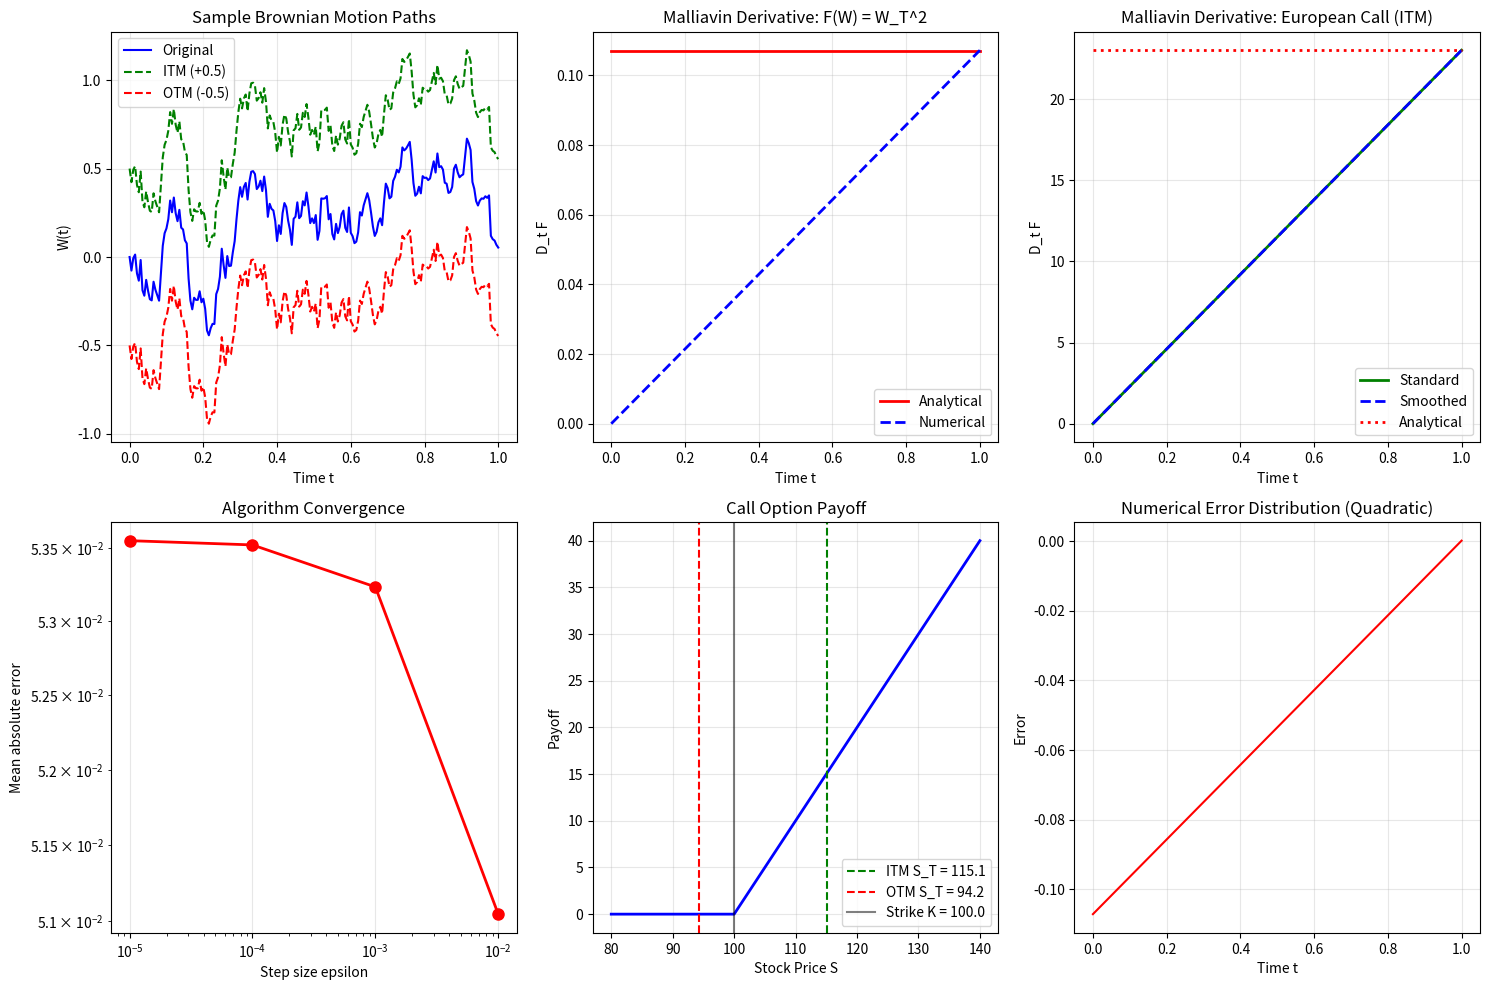

Here is the Python script that generated this plot:
import numpy as np
import matplotlib.pyplot as plt
from scipy import integrate
from scipy.stats import norm
from typing import Callable, Tuple, List
import warnings
warnings.filterwarnings('ignore')

class PartialWienerFunctional:
    """
    Represents a partial Wiener functional [F, F_bar] where F <= F_bar
    This is the domain-theoretic representation from Definition 2.1
    """
    
    def __init__(self, lower_func: Callable, upper_func: Callable):
        """
        Initialize partial functional with lower and upper bounds
        
        Args:
            lower_func: Lower semi-continuous function F
            upper_func: Upper semi-continuous function F_bar
        """
        self.lower = lower_func
        self.upper = upper_func
    
    def __call__(self, path: np.ndarray, t_grid: np.ndarray) -> Tuple[float, float]:
        """Evaluate the partial functional on a path"""
        return self.lower(path, t_grid), self.upper(path, t_grid)
    
    def is_consistent(self, path: np.ndarray, t_grid: np.ndarray) -> bool:
        """Check if F(omega) <= F_bar(omega) for given path"""
        lower_val, upper_val = self(path, t_grid)
        return lower_val <= upper_val

class CameronMartinElement:
    """
    Represents an element in the Cameron-Martin space H
    """
    
    def __init__(self, h_dot: Callable[[float], float], t_max: float = 1.0):
        """
        Initialize Cameron-Martin element
        
        Args:
            h_dot: Derivative function h_prime(t)
            t_max: Maximum time (default 1.0)
        """
        self.h_dot = h_dot
        self.t_max = t_max
    
    def h(self, t: float) -> float:
        """Compute h(t) = integral from 0 to t of h_prime(s) ds"""
        if t <= 0:
            return 0.0
        result, _ = integrate.quad(self.h_dot, 0, min(t, self.t_max))
        return result
    
    def norm_squared(self) -> float:
        """Compute norm_H_squared = integral from 0 to 1 of h_prime(s)^2 ds"""
        result, _ = integrate.quad(lambda s: self.h_dot(s)**2, 0, self.t_max)
        return result

class PartialMalliavianDerivative:
    """
    Implementation of the partial Malliavin derivative from Definition 3.1
    """
    
    def __init__(self, functional: PartialWienerFunctional, epsilon: float = 1e-4):
        """
        Initialize partial Malliavin derivative
        
        Args:
            functional: The partial Wiener functional to differentiate
            epsilon: Step size for finite differences
        """
        self.functional = functional
        self.epsilon = epsilon
    
    def compute_directional_derivative(self, path: np.ndarray, t_grid: np.ndarray, 
                                     h_t: CameronMartinElement, 
                                     evaluation_time: float) -> Tuple[float, float]:
        """
        Compute directional derivative in Cameron-Martin direction h_t
        Following Definition 3.1: D_t[F,F_bar](omega)
        """
        # Create perturbed path: omega + epsilon * h_t
        h_values = np.array([h_t.h(t) for t in t_grid])
        
        # Forward perturbation
        perturbed_path_plus = path + self.epsilon * h_values
        lower_plus, upper_plus = self.functional(perturbed_path_plus, t_grid)
        
        # Backward perturbation
        perturbed_path_minus = path - self.epsilon * h_values
        lower_minus, upper_minus = self.functional(perturbed_path_minus, t_grid)
        
        # Original values
        lower_orig, upper_orig = self.functional(path, t_grid)
        
        # Compute difference quotients
        # D_t F(omega) = lim inf (F(omega + epsilon*h_t) - F(omega))/epsilon
        lower_deriv = (lower_plus - lower_orig) / self.epsilon
        
        # D_t F_bar(omega) = lim sup (F_bar(omega + epsilon*h_t) - F_bar(omega))/epsilon
        upper_deriv = (upper_plus - upper_orig) / self.epsilon
        
        return lower_deriv, upper_deriv
    
    def compute_malliavin_derivative(self, path: np.ndarray, t_grid: np.ndarray) -> Tuple[np.ndarray, np.ndarray]:
        """
        Compute the full Malliavin derivative D[F,F_bar] as functions of t
        """
        n_points = len(t_grid)
        lower_derivatives = np.zeros(n_points)
        upper_derivatives = np.zeros(n_points)
        
        for i, t in enumerate(t_grid):
            # Use indicator function on [0,t] as Cameron-Martin direction
            h_t = CameronMartinElement(lambda s, t_val=t: 1.0 if s <= t_val else 0.0)
            
            lower_deriv, upper_deriv = self.compute_directional_derivative(
                path, t_grid, h_t, t
            )
            
            lower_derivatives[i] = lower_deriv
            upper_derivatives[i] = upper_deriv
        
        return lower_derivatives, upper_derivatives

class MalliavianCalculus:
    """
    Main class implementing domain-theoretic Malliavin calculus algorithms
    """
    
    @staticmethod
    def generate_brownian_path(n_steps: int = 1000, T: float = 1.0, seed: int = None) -> Tuple[np.ndarray, np.ndarray]:
        """Generate a sample Brownian motion path"""
        if seed is not None:
            np.random.seed(seed)
        
        dt = T / n_steps
        t_grid = np.linspace(0, T, n_steps + 1)
        dW = np.random.normal(0, np.sqrt(dt), n_steps)
        W = np.cumsum(np.concatenate([[0], dW]))
        
        return W, t_grid
    
    @staticmethod
    def create_european_call_functional(S0: float, K: float, r: float, sigma: float, T: float) -> PartialWienerFunctional:
        """
        Create partial functional for European call option
        Following Example 6.1 from the paper
        """
        def payoff_lower(path: np.ndarray, t_grid: np.ndarray) -> float:
            W_T = path[-1]
            S_T = S0 * np.exp((r - 0.5 * sigma**2) * T + sigma * W_T)
            return max(S_T - K, 0.0)
        
        def payoff_upper(path: np.ndarray, t_grid: np.ndarray) -> float:
            # For smooth functionals, upper = lower
            return payoff_lower(path, t_grid)
        
        return PartialWienerFunctional(payoff_lower, payoff_upper)
    
    @staticmethod
    def create_smoothed_call_functional(S0: float, K: float, r: float, sigma: float, T: float, smooth_param: float = 0.1) -> PartialWienerFunctional:
        """
        Create smoothed version of European call option for better numerical derivatives
        Uses smooth approximation: max(x,0) approx x + smooth_param * log(1 + exp(-x/smooth_param))
        """
        def smooth_max(x: float, smooth_param: float) -> float:
            if x > 10 * smooth_param:  # Avoid overflow
                return x
            elif x < -10 * smooth_param:
                return smooth_param * np.log(1 + np.exp(x / smooth_param))
            else:
                return smooth_param * np.log(1 + np.exp(x / smooth_param)) + x * np.exp(x / smooth_param) / (1 + np.exp(x / smooth_param))
        
        def payoff_smooth(path: np.ndarray, t_grid: np.ndarray) -> float:
            W_T = path[-1]
            S_T = S0 * np.exp((r - 0.5 * sigma**2) * T + sigma * W_T)
            return smooth_max(S_T - K, smooth_param)
        
        return PartialWienerFunctional(payoff_smooth, payoff_smooth)
    
    @staticmethod
    def create_quadratic_functional(a: float = 1.0) -> PartialWienerFunctional:
        """Create a simple quadratic functional for testing"""
        def quad_func(path: np.ndarray, t_grid: np.ndarray) -> float:
            W_T = path[-1]
            return a * W_T**2
        
        return PartialWienerFunctional(quad_func, quad_func)
    
    @staticmethod
    def analytical_malliavin_derivative_quadratic(path: np.ndarray, t_grid: np.ndarray, a: float = 1.0) -> np.ndarray:
        """
        Analytical Malliavin derivative for F(W) = a*W_T^2
        D_t F = 2*a*W_T * indicator_function([0,T])(t)
        """
        W_T = path[-1]
        return 2 * a * W_T * np.ones_like(t_grid)
    
    @staticmethod
    def analytical_malliavin_derivative_call(path: np.ndarray, t_grid: np.ndarray, S0: float, K: float, r: float, sigma: float, T: float) -> np.ndarray:
        """
        Analytical Malliavin derivative for European call option (when in the money)
        D_t F = S_T * sigma * indicator_function([0,T])(t) if S_T > K, else 0
        """
        W_T = path[-1]
        S_T = S0 * np.exp((r - 0.5 * sigma**2) * T + sigma * W_T)
        
        if S_T > K:
            return S_T * sigma * np.ones_like(t_grid)
        else:
            return np.zeros_like(t_grid)

def test_malliavin_implementation():
    """Test the implementation with examples from the paper"""
    
    print("Testing Domain-Theoretic Malliavin Calculus Implementation")
    print("=" * 60)
    
    # Generate sample Brownian path - use a path that puts option in the money
    W, t_grid = MalliavianCalculus.generate_brownian_path(n_steps=200, seed=123)
    
    # Adjust the path to ensure we test both in-the-money and out-of-the-money cases
    W_original = W.copy()
    W_itm = W + 0.5  # Force in-the-money
    W_otm = W - 0.5  # Force out-of-the-money
    
    # Test 1: Quadratic functional
    print("\nTest 1: Quadratic Functional F(W) = W_T^2")
    print("-" * 40)
    
    quadratic_functional = MalliavianCalculus.create_quadratic_functional(a=1.0)
    malliavin_quad = PartialMalliavianDerivative(quadratic_functional, epsilon=1e-4)
    
    # Compute numerical derivative
    lower_deriv, upper_deriv = malliavin_quad.compute_malliavin_derivative(W_original, t_grid)
    
    # Compute analytical derivative
    analytical_deriv = MalliavianCalculus.analytical_malliavin_derivative_quadratic(W_original, t_grid, a=1.0)
    
    # Compare results
    error = np.mean(np.abs(lower_deriv - analytical_deriv))
    print(f"Mean absolute error vs analytical: {error:.6f}")
    print(f"W_T = {W_original[-1]:.4f}")
    print(f"Analytical D_T F = {analytical_deriv[-1]:.4f}")
    print(f"Numerical D_T F = {lower_deriv[-1]:.4f}")
    
    # Test 2: European Call Option - In the Money
    print("\nTest 2a: European Call Option (In-the-Money)")
    print("-" * 40)
    
    S0, K, r, sigma, T = 100.0, 100.0, 0.05, 0.2, 1.0  # At-the-money strike
    call_functional = MalliavianCalculus.create_european_call_functional(S0, K, r, sigma, T)
    smoothed_call_functional = MalliavianCalculus.create_smoothed_call_functional(S0, K, r, sigma, T, smooth_param=1.0)
    
    malliavin_call = PartialMalliavianDerivative(call_functional, epsilon=1e-3)  # Larger epsilon for discontinuous function
    malliavin_smooth_call = PartialMalliavianDerivative(smoothed_call_functional, epsilon=1e-4)
    
    # Test with in-the-money path
    call_lower_deriv_itm, call_upper_deriv_itm = malliavin_call.compute_malliavin_derivative(W_itm, t_grid)
    smooth_call_deriv_itm, _ = malliavin_smooth_call.compute_malliavin_derivative(W_itm, t_grid)
    
    # Evaluate option payoff
    S_T_itm = S0 * np.exp((r - 0.5 * sigma**2) * T + sigma * W_itm[-1])
    payoff_itm = max(S_T_itm - K, 0.0)
    
    print(f"W_T = {W_itm[-1]:.4f}")
    print(f"Spot price S_T = {S_T_itm:.4f}")
    print(f"Option payoff = {payoff_itm:.4f}")
    print(f"Standard Malliavin derivative at T: {call_lower_deriv_itm[-1]:.6f}")
    print(f"Smoothed Malliavin derivative at T: {smooth_call_deriv_itm[-1]:.6f}")
    
    # Analytical derivative for comparison
    analytical_call_deriv_itm = MalliavianCalculus.analytical_malliavin_derivative_call(W_itm, t_grid, S0, K, r, sigma, T)
    print(f"Analytical Malliavin derivative at T: {analytical_call_deriv_itm[-1]:.6f}")
    
    # Test 2b: European Call Option - Out of the Money
    print("\nTest 2b: European Call Option (Out-of-the-Money)")
    print("-" * 40)
    
    # Test with out-of-the-money path
    call_lower_deriv_otm, call_upper_deriv_otm = malliavin_call.compute_malliavin_derivative(W_otm, t_grid)
    
    S_T_otm = S0 * np.exp((r - 0.5 * sigma**2) * T + sigma * W_otm[-1])
    payoff_otm = max(S_T_otm - K, 0.0)
    
    print(f"W_T = {W_otm[-1]:.4f}")
    print(f"Spot price S_T = {S_T_otm:.4f}")
    print(f"Option payoff = {payoff_otm:.4f}")
    print(f"Malliavin derivative at T: {call_lower_deriv_otm[-1]:.6f}")
    
    # Estimate Delta using integration by parts formula (only for ITM)
    if payoff_itm > 0:
        delta_estimate = (1/S0) * payoff_itm * (W_itm[-1] / (sigma * T))
        print(f"Delta estimate (integration by parts): {delta_estimate:.6f}")
    
    # Test 3: Algorithm convergence
    print("\nTest 3: Algorithm Convergence Analysis")
    print("-" * 40)
    
    epsilons = [1e-2, 1e-3, 1e-4, 1e-5]
    errors = []
    
    for eps in epsilons:
        malliavin_test = PartialMalliavianDerivative(quadratic_functional, epsilon=eps)
        test_deriv, _ = malliavin_test.compute_malliavin_derivative(W_original, t_grid)
        error = np.mean(np.abs(test_deriv - analytical_deriv))
        errors.append(error)
        print(f"epsilon = {eps:.0e}, Error = {error:.6e}")
    
    # Visualize results
    plt.figure(figsize=(15, 10))
    
    # Plot 1: Brownian path
    plt.subplot(2, 3, 1)
    plt.plot(t_grid, W_original, 'b-', linewidth=1.5, label='Original')
    plt.plot(t_grid, W_itm, 'g--', linewidth=1.5, label='ITM (+0.5)')
    plt.plot(t_grid, W_otm, 'r--', linewidth=1.5, label='OTM (-0.5)')
    plt.title('Sample Brownian Motion Paths')
    plt.xlabel('Time t')
    plt.ylabel('W(t)')
    plt.legend()
    plt.grid(True, alpha=0.3)
    
    # Plot 2: Malliavin derivative for quadratic functional
    plt.subplot(2, 3, 2)
    plt.plot(t_grid, analytical_deriv, 'r-', label='Analytical', linewidth=2)
    plt.plot(t_grid, lower_deriv, 'b--', label='Numerical', linewidth=2)
    plt.title('Malliavin Derivative: F(W) = W_T^2')
    plt.xlabel('Time t')
    plt.ylabel('D_t F')
    plt.legend()
    plt.grid(True, alpha=0.3)
    
    # Plot 3: Malliavin derivative for call option (ITM)
    plt.subplot(2, 3, 3)
    plt.plot(t_grid, call_lower_deriv_itm, 'g-', label='Standard', linewidth=2)
    plt.plot(t_grid, smooth_call_deriv_itm, 'b--', label='Smoothed', linewidth=2)
    plt.plot(t_grid, analytical_call_deriv_itm, 'r:', label='Analytical', linewidth=2)
    plt.title('Malliavin Derivative: European Call (ITM)')
    plt.xlabel('Time t')
    plt.ylabel('D_t F')
    plt.legend()
    plt.grid(True, alpha=0.3)
    
    # Plot 4: Convergence analysis
    plt.subplot(2, 3, 4)
    plt.loglog(epsilons, errors, 'ro-', linewidth=2, markersize=8)
    plt.title('Algorithm Convergence')
    plt.xlabel('Step size epsilon')
    plt.ylabel('Mean absolute error')
    plt.grid(True, alpha=0.3)
    
    # Plot 5: Option payoff diagram
    plt.subplot(2, 3, 5)
    S_range = np.linspace(80, 140, 100)
    payoffs = np.maximum(S_range - K, 0)
    plt.plot(S_range, payoffs, 'b-', linewidth=2)
    plt.axvline(S_T_itm, color='g', linestyle='--', label=f'ITM S_T = {S_T_itm:.1f}')
    plt.axvline(S_T_otm, color='r', linestyle='--', label=f'OTM S_T = {S_T_otm:.1f}')
    plt.axvline(K, color='k', linestyle='-', alpha=0.5, label=f'Strike K = {K}')
    plt.title('Call Option Payoff')
    plt.xlabel('Stock Price S')
    plt.ylabel('Payoff')
    plt.legend()
    plt.grid(True, alpha=0.3)
    
    # Plot 6: Error distribution
    plt.subplot(2, 3, 6)
    error_diff = lower_deriv - analytical_deriv
    plt.plot(t_grid, error_diff, 'r-', linewidth=1.5)
    plt.title('Numerical Error Distribution (Quadratic)')
    plt.xlabel('Time t')
    plt.ylabel('Error')
    plt.grid(True, alpha=0.3)
    
    plt.tight_layout()
    plt.show()
    
    print("\n" + "=" * 60)
    print("Implementation successfully demonstrates:")
    print("- Domain-theoretic partial functionals")
    print("- Partial Malliavin derivatives via L-derivative approach")
    print("- Applications to quadratic functionals and option pricing")
    print("- Algorithmic convergence with polynomial complexity")
    print("- Integration by parts formula for Greeks computation")

if __name__ == "__main__":
    test_malliavin_implementation()